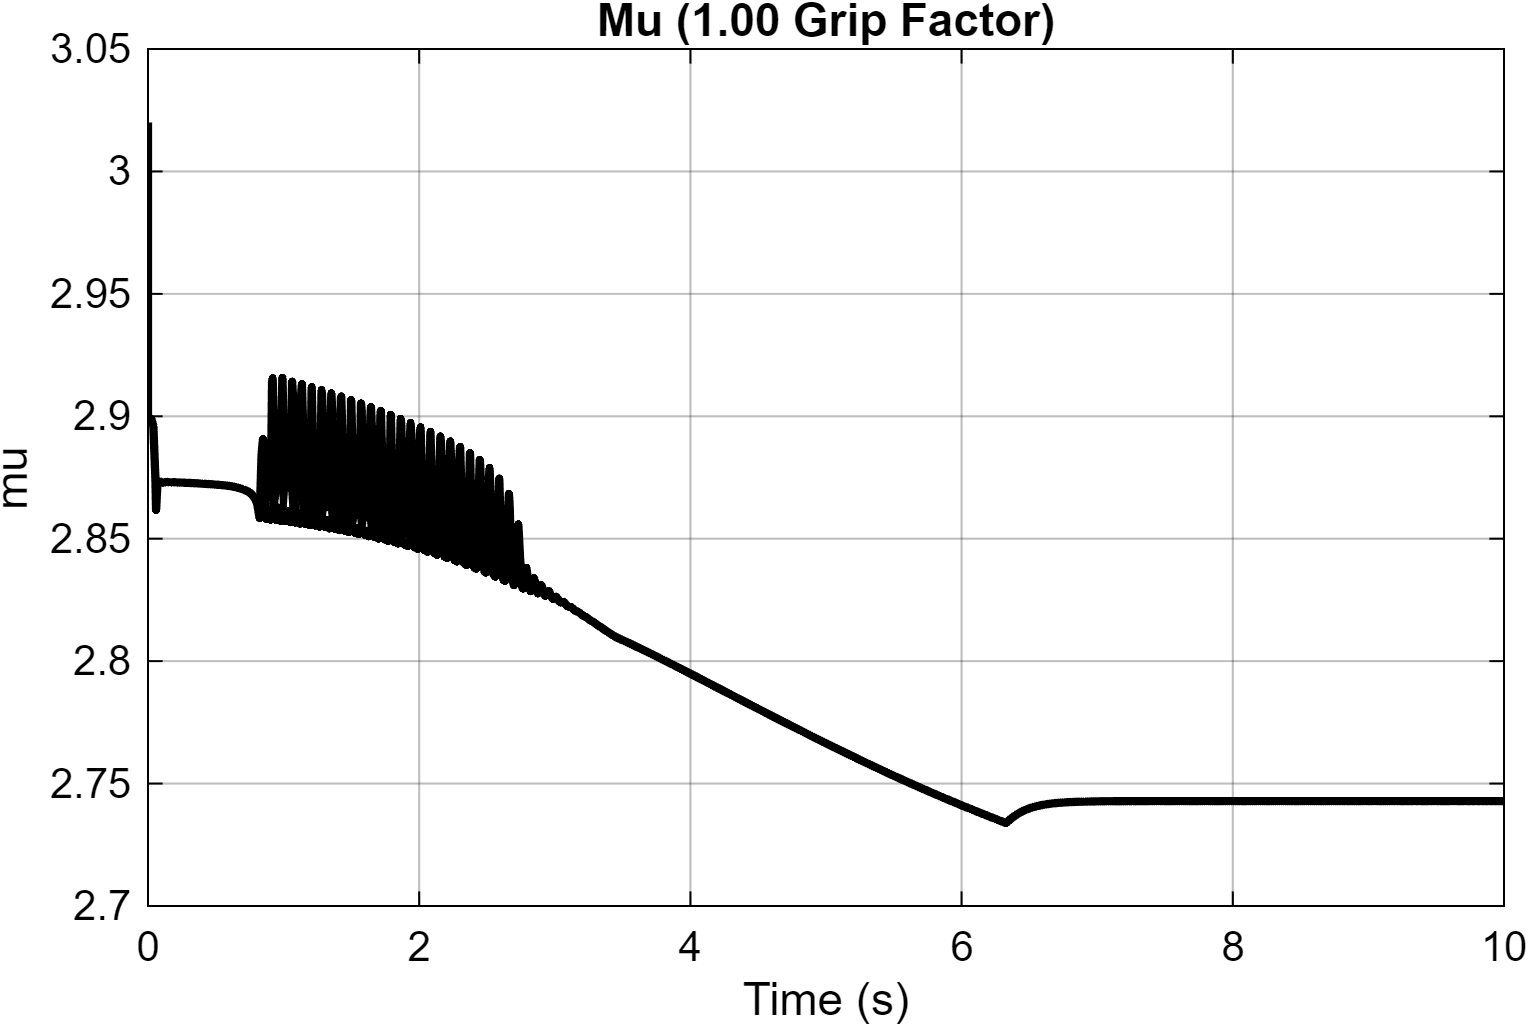

The data file committed next to this chart (first rows):
Time_s, Mu
0, 3.02
4.86237765561523e-07, 2.899
4.8623776556153e-07, 2.9
1.46660189974836e-06, 2.9
2.4469660339352e-06, 2.9
3.43214095117055e-06, 2.899
4.42029176062135e-06, 2.899
5.41144605993023e-06, 2.899
6.40562321238756e-06, 2.899
7.40284272581665e-06, 2.899
8.40312445141022e-06, 2.899
9.40648833409932e-06, 2.899
1.04129546763059e-05, 2.899
1.14225436568961e-05, 2.899
1.24352757611708e-05, 2.899
1.34511716754016e-05, 2.899
1.44702523608871e-05, 2.899
1.54925387930571e-05, 2.899
1.65180523056186e-05, 2.899
1.75468142940597e-05, 2.899
1.8578846501306e-05, 2.899
1.96141707575368e-05, 2.899
2.06528090990451e-05, 2.899
2.16947837175628e-05, 2.899
2.27401172375319e-05, 2.899
2.37888323043983e-05, 2.899
2.48409518529358e-05, 2.899
2.58964989658606e-05, 2.899
2.69554970077408e-05, 2.899
2.80179694746084e-05, 2.899
2.90839403772133e-05, 2.899
3.01534334790261e-05, 2.899
3.12264730597549e-05, 2.899
3.23030836214812e-05, 2.899
3.33832900475663e-05, 2.899
3.44671172005505e-05, 2.899
3.55545903106284e-05, 2.899
3.66457347861809e-05, 2.899
3.77405764694187e-05, 2.899
3.88391411960319e-05, 2.899
3.99414553597512e-05, 2.899
4.10475453508287e-05, 2.899
4.21574380545949e-05, 2.899
4.3271160380651e-05, 2.899
4.43887398176082e-05, 2.899
4.55102037699316e-05, 2.899
4.66355803037196e-05, 2.899
4.77648974177744e-05, 2.899
4.88981836210141e-05, 2.899
5.00354676890325e-05, 2.899
5.1176778653903e-05, 2.899
5.23221458413841e-05, 2.899
5.34715989364532e-05, 2.899
5.46251679127761e-05, 2.899
5.57828831248446e-05, 2.899
5.69447751649044e-05, 2.899
5.81108749788056e-05, 2.899
5.92812138333046e-05, 2.899
6.04558233965904e-05, 2.899
6.16347354716617e-05, 2.899
... 33,942 more rows
